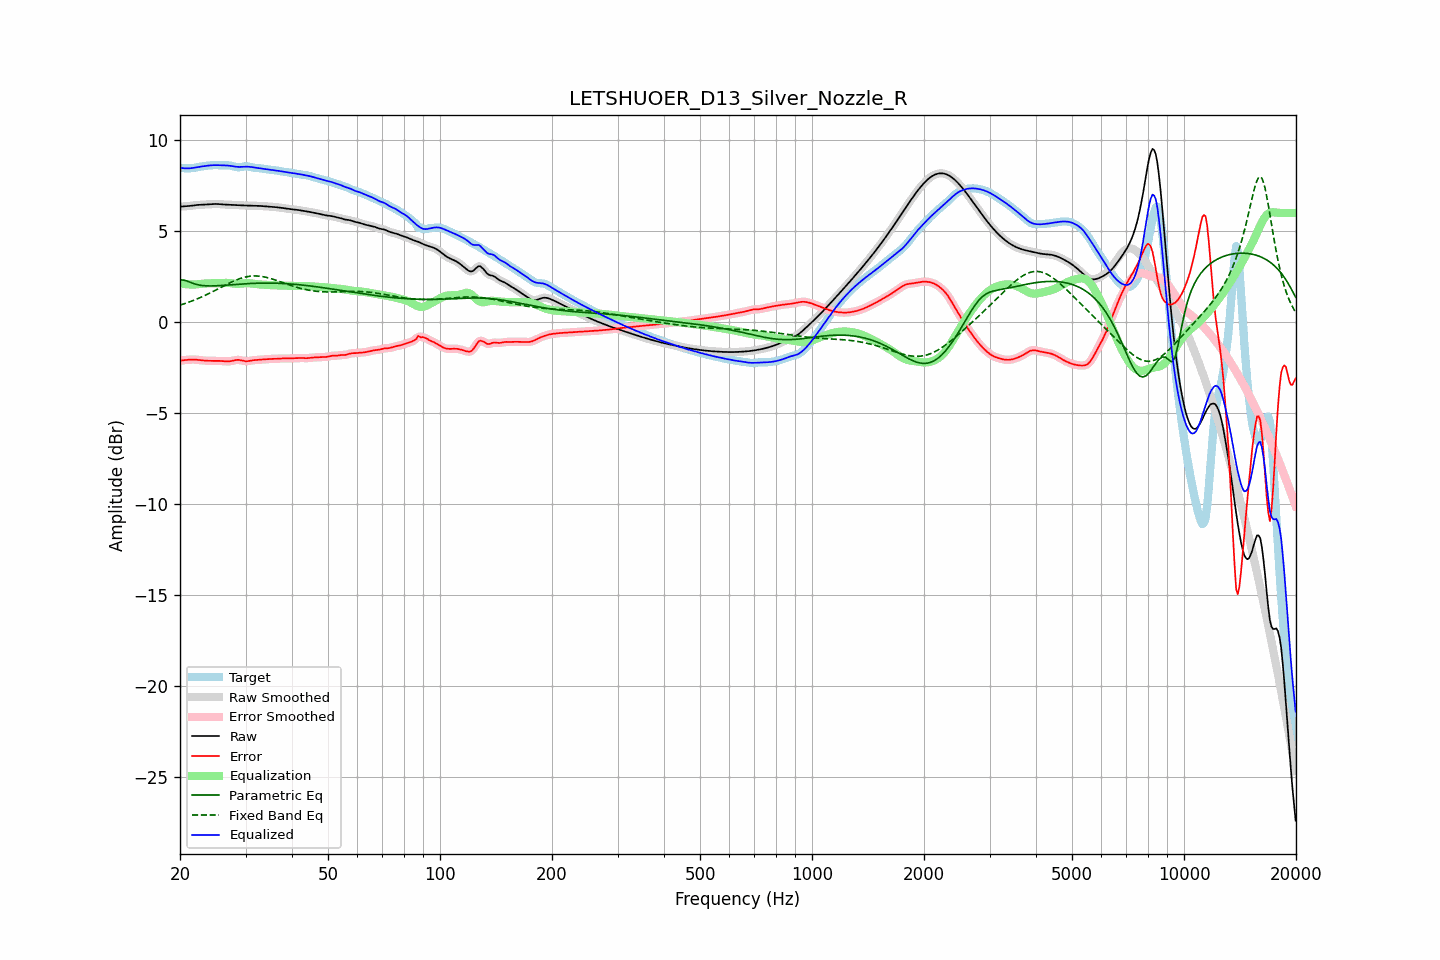

Data behind this chart, as committed beside it:
frequency, raw, error, smoothed, error_smoothed, equalization, parametric_eq, fixed_band_eq, equalized_raw, equalized_smoothed, target
20.00, 6.34, -2.13, 6.35, -2.13, 2.13, 2.31, 0.93, 8.48, 8.48, 8.48
20.20, 6.35, -2.12, 6.35, -2.12, 2.12, 2.31, 0.96, 8.47, 8.47, 8.47
20.40, 6.36, -2.10, 6.36, -2.10, 2.10, 2.31, 0.99, 8.46, 8.46, 8.46
20.61, 6.36, -2.09, 6.36, -2.09, 2.09, 2.29, 1.02, 8.45, 8.45, 8.45
20.81, 6.37, -2.08, 6.37, -2.08, 2.08, 2.26, 1.05, 8.45, 8.45, 8.45
21.02, 6.37, -2.07, 6.38, -2.07, 2.07, 2.23, 1.08, 8.45, 8.45, 8.45
21.23, 6.38, -2.07, 6.38, -2.07, 2.07, 2.20, 1.11, 8.45, 8.45, 8.45
21.44, 6.40, -2.06, 6.40, -2.06, 2.06, 2.16, 1.14, 8.46, 8.46, 8.46
21.66, 6.41, -2.06, 6.41, -2.06, 2.06, 2.13, 1.18, 8.47, 8.47, 8.47
21.87, 6.42, -2.06, 6.42, -2.06, 2.07, 2.10, 1.21, 8.49, 8.49, 8.48
22.09, 6.43, -2.07, 6.43, -2.07, 2.07, 2.07, 1.25, 8.50, 8.50, 8.50
22.31, 6.44, -2.08, 6.44, -2.08, 2.08, 2.05, 1.29, 8.52, 8.52, 8.52
22.54, 6.44, -2.09, 6.44, -2.09, 2.09, 2.03, 1.32, 8.53, 8.53, 8.53
22.76, 6.45, -2.10, 6.45, -2.10, 2.10, 2.02, 1.36, 8.55, 8.55, 8.55
22.99, 6.45, -2.11, 6.45, -2.11, 2.10, 2.01, 1.40, 8.56, 8.56, 8.56
23.22, 6.46, -2.12, 6.46, -2.12, 2.11, 2.00, 1.44, 8.57, 8.57, 8.57
23.45, 6.46, -2.12, 6.46, -2.12, 2.12, 1.99, 1.48, 8.58, 8.58, 8.59
23.69, 6.47, -2.13, 6.47, -2.13, 2.13, 1.99, 1.53, 8.60, 8.60, 8.60
23.92, 6.48, -2.13, 6.48, -2.13, 2.13, 1.98, 1.57, 8.61, 8.61, 8.61
24.16, 6.48, -2.13, 6.48, -2.13, 2.13, 1.98, 1.61, 8.61, 8.61, 8.62
24.40, 6.49, -2.13, 6.49, -2.13, 2.13, 1.99, 1.66, 8.62, 8.62, 8.62
24.65, 6.49, -2.13, 6.49, -2.13, 2.13, 1.99, 1.70, 8.63, 8.62, 8.63
24.89, 6.49, -2.13, 6.49, -2.13, 2.13, 1.99, 1.75, 8.63, 8.63, 8.63
25.14, 6.49, -2.13, 6.49, -2.13, 2.14, 2.00, 1.79, 8.63, 8.63, 8.62
25.39, 6.49, -2.13, 6.48, -2.13, 2.14, 2.00, 1.84, 8.62, 8.62, 8.62
25.65, 6.48, -2.14, 6.48, -2.14, 2.14, 2.01, 1.89, 8.62, 8.62, 8.62
25.91, 6.47, -2.14, 6.47, -2.14, 2.15, 2.01, 1.93, 8.62, 8.62, 8.61
26.16, 6.46, -2.15, 6.46, -2.15, 2.15, 2.02, 1.98, 8.62, 8.62, 8.61
26.43, 6.46, -2.16, 6.46, -2.16, 2.16, 2.02, 2.02, 8.61, 8.61, 8.62
26.69, 6.45, -2.16, 6.45, -2.16, 2.16, 2.03, 2.07, 8.61, 8.61, 8.62
26.96, 6.45, -2.16, 6.45, -2.16, 2.15, 2.04, 2.11, 8.60, 8.60, 8.62
27.23, 6.45, -2.16, 6.45, -2.16, 2.14, 2.04, 2.16, 8.59, 8.59, 8.61
27.50, 6.45, -2.14, 6.45, -2.14, 2.13, 2.05, 2.20, 8.58, 8.58, 8.59
27.77, 6.44, -2.12, 6.44, -2.12, 2.12, 2.06, 2.24, 8.56, 8.56, 8.57
28.05, 6.44, -2.10, 6.44, -2.10, 2.11, 2.07, 2.28, 8.55, 8.55, 8.54
28.33, 6.43, -2.08, 6.43, -2.08, 2.10, 2.07, 2.31, 8.54, 8.54, 8.52
28.62, 6.43, -2.08, 6.43, -2.08, 2.10, 2.08, 2.35, 8.53, 8.53, 8.51
28.90, 6.42, -2.09, 6.42, -2.09, 2.11, 2.08, 2.38, 8.53, 8.53, 8.51
29.19, 6.42, -2.11, 6.42, -2.11, 2.11, 2.09, 2.41, 8.53, 8.53, 8.52
29.48, 6.41, -2.13, 6.41, -2.13, 2.12, 2.10, 2.44, 8.53, 8.53, 8.54
29.78, 6.41, -2.15, 6.41, -2.15, 2.13, 2.10, 2.46, 8.54, 8.54, 8.56
30.08, 6.41, -2.16, 6.41, -2.15, 2.13, 2.11, 2.48, 8.54, 8.54, 8.56
30.38, 6.41, -2.15, 6.41, -2.15, 2.14, 2.11, 2.50, 8.54, 8.54, 8.56
30.68, 6.40, -2.14, 6.40, -2.14, 2.13, 2.12, 2.51, 8.54, 8.54, 8.54
30.99, 6.40, -2.12, 6.40, -2.12, 2.13, 2.12, 2.52, 8.53, 8.53, 8.52
31.30, 6.40, -2.10, 6.40, -2.10, 2.12, 2.13, 2.53, 8.51, 8.51, 8.50
31.61, 6.39, -2.09, 6.39, -2.09, 2.10, 2.13, 2.54, 8.50, 8.50, 8.49
31.93, 6.39, -2.09, 6.39, -2.09, 2.09, 2.13, 2.54, 8.48, 8.48, 8.48
32.24, 6.39, -2.08, 6.39, -2.08, 2.08, 2.14, 2.53, 8.47, 8.47, 8.47
32.57, 6.39, -2.08, 6.39, -2.08, 2.07, 2.14, 2.53, 8.46, 8.46, 8.46
32.89, 6.38, -2.07, 6.38, -2.07, 2.07, 2.14, 2.52, 8.45, 8.45, 8.45
33.22, 6.38, -2.06, 6.38, -2.06, 2.06, 2.14, 2.50, 8.44, 8.43, 8.44
33.55, 6.37, -2.05, 6.37, -2.05, 2.05, 2.14, 2.49, 8.42, 8.42, 8.42
33.89, 6.36, -2.05, 6.36, -2.05, 2.05, 2.14, 2.47, 8.41, 8.41, 8.41
34.23, 6.36, -2.04, 6.36, -2.04, 2.04, 2.14, 2.45, 8.40, 8.40, 8.40
34.57, 6.35, -2.04, 6.35, -2.03, 2.04, 2.14, 2.43, 8.39, 8.39, 8.39
34.92, 6.35, -2.03, 6.35, -2.03, 2.03, 2.14, 2.40, 8.38, 8.38, 8.38
35.27, 6.34, -2.02, 6.34, -2.03, 2.03, 2.14, 2.38, 8.37, 8.37, 8.37
35.62, 6.33, -2.02, 6.33, -2.02, 2.02, 2.14, 2.35, 8.36, 8.36, 8.36
35.97, 6.32, -2.02, 6.32, -2.02, 2.02, 2.14, 2.32, 8.34, 8.34, 8.35
... 635 more rows
